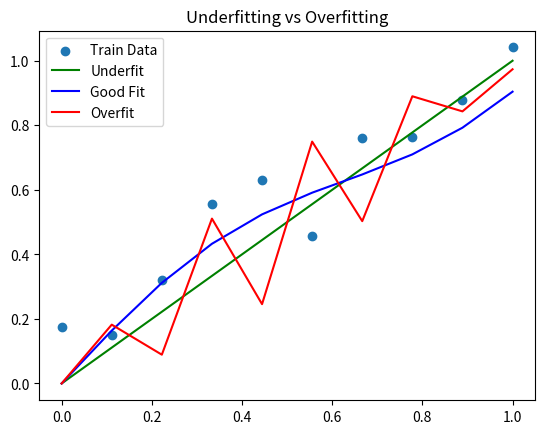

Reproduce this figure in Python.
import numpy as np
import matplotlib.pyplot as plt

np.random.seed(0)
X = np.linspace(0, 1, 10)
y = X + 0.1 * np.random.randn(10)   # 노이즈 포함

plt.scatter(X, y, label='Train Data')

# underfit(직선)
plt.plot(X, X, label='Underfit', color='green')

# good fit(적절한 다항식)
plt.plot(X, X + 0.1*np.sin(5*X), label='Good Fit', color='blue')

# overfit(지나치게 복잡한 곡선)
plt.plot(X, X + 0.2*np.sin(25*X), label='Overfit', color='red')

plt.legend()
plt.title("Underfitting vs Overfitting")
plt.show()